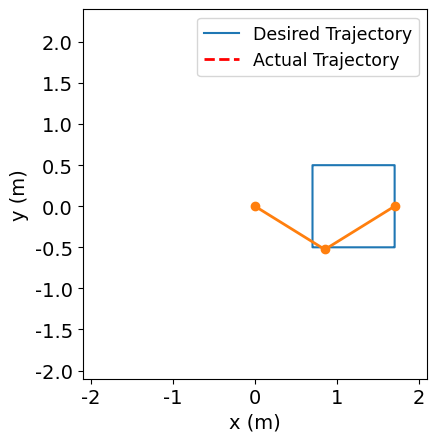
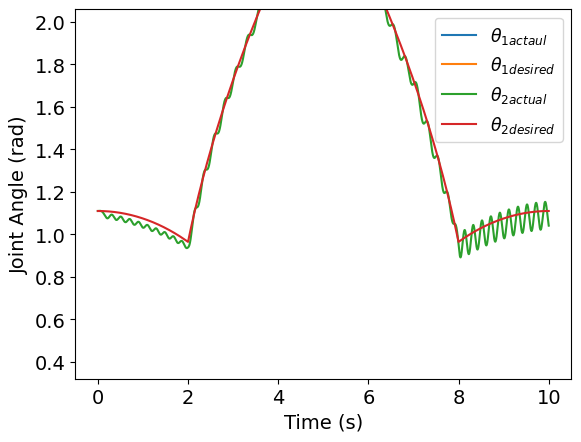
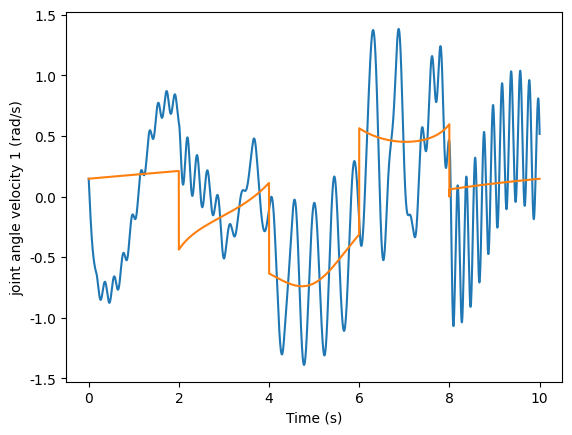
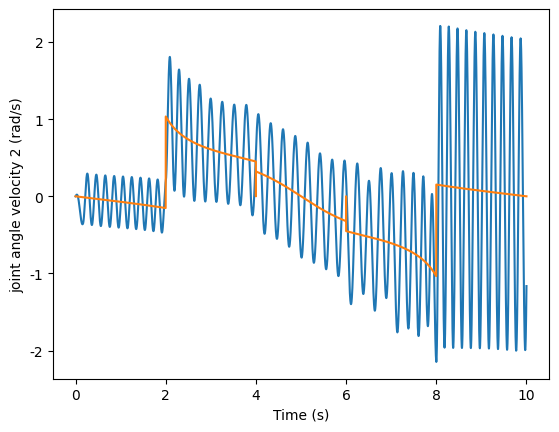
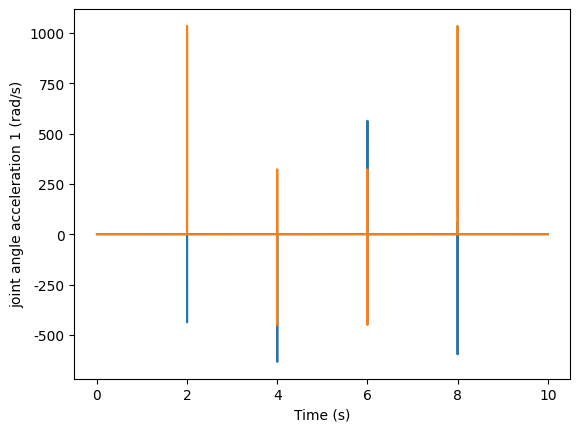
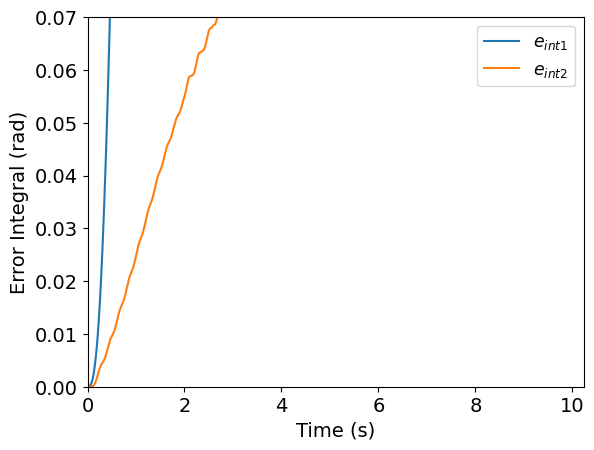

The matplotlib source for these figures, in order:
import numpy as np
import matplotlib.pyplot as plt
from matplotlib.animation import FuncAnimation
import time

plt.rc('font', family='Helvetica')

# Define constants
m1 = 1.0  # Mass of link 1
m2 = 1.0  # Mass of link 2
L1 = 1.0  # Length of link 1
L2 = 1.0  # Length of link 2KC = 75, TC = 1.1
g = 9.81  # Acceleration due to gravity
Kp1 = 180 # Proportional gain for joint 1
Kp2 = 180 # Proportional gain for joint 2
Kd1 = 24 # Derivative gain for joint 1
Kd2 = 20 # Derivative gain for joint 2
Ki1 = 450 # Integral gain for joint 1 #450
Ki2 = 507 # Integral gain for joint 2 #507


T = 10 # Simulation Time
t_span = (0, T)
dt = 0.001 # Time step
t = np.arange(t_span[0], t_span[1]+dt, dt)

# Define desired trajectory for end-effector position in Cartesian space

# # Line Trajectory
# x_desired = np.linspace(-1, 1, int(len(t)))
# y_desired = 1.414*np.ones(int(len(t)))

# # Circle Trajectory
r = 0.72
omega = 2 * np.pi / T
x_desired = 1 + (r * np.cos(omega*t))
y_desired = r * np.sin(omega*t)

# # Square Trajectories

# x_desired = np.concatenate((1.5*np.ones(int(len(t)/5)), np.linspace(1.5, -0.5, int(len(t)/5)), -1*0.5*np.ones(int(len(t)/5)), np.linspace(-0.5,1.5,int(len(t)/5)),1.5*np.ones(int(len(t)/5)+1)))
# y_desired = np.concatenate((np.linspace(0,1,int(len(t)/5)), np.ones(int(len(t)/5)),np.linspace(1,-1,int(len(t)/5)), -1*np.ones(int(len(t)/5)),np.linspace(-1,0,int(len(t)/5)+1)))
# x_desired = np.concatenate((np.linspace(0, 1, int(len(t)/4)), np.ones(int(len(t)/4)), np.linspace(1, 0, int(len(t)/4)), np.zeros(int(len(t)/4)+1)))
# y_desired = np.concatenate((np.zeros(int(len(t)/4)), np.linspace(0, 1, int(len(t)/4)), np.ones(int(len(t)/4)), np.linspace(1, 0, int(len(t)/4)+1)))
x_desired = np.concatenate((1.7*np.ones(int(len(t)/5)), np.linspace(1.7, 0.7, int(len(t)/5)), 0.7*np.ones(int(len(t)/5)), np.linspace(0.7,1.7,int(len(t)/5)),1.7*np.ones(int(len(t)/5)+1)))
y_desired = np.concatenate((np.linspace(0,0.5,int(len(t)/5)), 0.5*np.ones(int(len(t)/5)),np.linspace(0.5,-0.5,int(len(t)/5)), -0.5*np.ones(int(len(t)/5)),np.linspace(-0.5,0,int(len(t)/5)+1)))
# theta1_desired = np.concatenate((np.linspace(-np.pi/2,0,int(len(t)/4)),np.linspace(0,-np.pi/4,int(len(t)/8)),np.linspace(-np.pi/4,1,int(len(t)/4)),np.linspace(1,-np.pi/8,int(3*(len(t)/8)+1))))
# theta2_desired = np.concatenate((np.linspace(0,np.pi/4,int(len(t)/4)),np.linspace(np.pi/4,np.pi/8,int(len(t)/4)),np.linspace(np.pi/8,np.pi/6,int(len(t)/8)),np.linspace(np.pi/6,np.pi/3,int(3*(len(t)/8)+1))))
# theta2_desired = np.concatenate((np.linspace(-np.pi/2,0,int(len(t)/4)),np.linspace(0,-np.pi/4,int(len(t)/8)),np.linspace(-np.pi/4,1,int(len(t)/4)),np.linspace(1,-np.pi/8,int(3*(len(t)/8)+1))))
theta1_desired = np.zeros_like(x_desired)
theta2_desired = np.zeros_like(x_desired)

prev_theta1d = 0
prev_theta2d = 0

def theta_desired(theta1d,theta2d):
    return theta1d,theta2d

def forward_kinematics(theta1, theta2, l1, l2):
    x = l1*np.cos(theta1) + l2*np.cos(theta1+theta2)
    y = l1*np.sin(theta1) + l2*np.sin(theta1+theta2)
    return x, y

# x_desired,y_desired = forward_kinematics(theta1_desired,theta2_desired,L1,L2)
def positive_radians(angle, prev_angle):
    if angle < 0:
        if prev_angle is None or abs(angle - prev_angle) > np.pi:
            degrees = 360 - ((angle*(360/(2*np.pi)))*(-1))
            rad = 2*np.pi*(degrees/360)
            return rad
    return angle
the1=[]
# Compute corresponding desired joint angles using inverse kinematics
for i in range(len(x_desired)):
    x = x_desired[i]
    y = y_desired[i]
    c2 = (x**2 + y**2 - L1**2 - L2**2) / (2*L1*L2)
    s2 = np.sqrt((1 - (c2**2)))

    theta2_desired[i] = np.arctan2(s2, c2)
    theta2_desired[i] = positive_radians(theta2_desired[i],prev_theta2d)
    prev_theta2d = theta2_desired[i]

    k1 = L1 + L2*c2
    k2 = L2*s2

    theta1_desired[i] = np.arctan2(y, x) - np.arctan2(k2, k1)
    theta1_desired[i] = positive_radians(theta1_desired[i],prev_theta1d)
    prev_theta1d = theta1_desired[i]

# for i in range(len(theta1_desired)):
#     theta2_desired[i] = positive_radians(theta2_desired[i], prev_theta2d)
#     prev_theta2d = theta2_desired[i]
#     theta1_desired[i] = positive_radians(theta1_desired[i], prev_theta1d)
#     prev_theta1d = theta1_desired[i]
#     the = theta_desired(theta1_desired[i], theta2_desired[i])
#     the1.append(the)
# Compute desired joint velocities
theta1dot_desired = np.diff(theta1_desired) / dt
theta1dot_desired = np.append(theta1dot_desired, theta1dot_desired[-1])
theta2dot_desired = np.diff(theta2_desired) / dt
theta2dot_desired = np.append(theta2dot_desired, theta2dot_desired[-1])

theta1dotdot_desired = np.diff(theta1dot_desired) / dt
theta1dotdot_desired = np.append(theta1dotdot_desired, theta1dotdot_desired[-1])
theta2dotdot_desired = np.diff(theta2dot_desired) / dt
theta2dotdot_desired = np.append(theta2dotdot_desired, theta2dotdot_desired[-1])
# Define initial conditions
theta1 = theta1_desired[0]  # Joint 1 angle
theta2 = theta2_desired[0]  # Joint 2 angle
theta1_dot = theta1dot_desired[0]  # Joint 1 angular velocity
theta2_dot = theta2dot_desired[0]  # Joint 2 angular velocity

def Mass_Matrix(theta2):
    J1 = (1 / 12) * m1 * L1 ** 2
    J2 = (1 / 12) * m2 * L2 ** 2
    M11 = J1 + J2 + (m1*(L1/2)**2) + (m2*((L1**2)+((L2/2)**2) + (2*L1*(L2/2)*np.cos(theta2))))
    M12 = J2 + m2*(((L2/2)**2) + (L1*(L2/2)*np.cos(theta2)))
    M21 = J2 + m2*(((L2/2)**2) + (L1*(L2/2)*np.cos(theta2)))
    M22 = J2 + m2*((L2/2)**2)
    return np.array([[M11,M12],[M21,M22]])

def Coriolis_Matrix(theta1_dot,theta2_dot,theta2):
    b = m2*L1*(L2/2)*np.sin(theta2)
    C11 = -1*b*theta2_dot
    C12 = (-1*b*theta1_dot) - (b*theta1_dot)
    C21 = (b*theta1_dot)
    C22 = 0
    return np.array([[C11,C12],[C21,C22]])

def Gravity_Vector(theta1, theta2):
    global g
    G11 = (m1*(L1/2)*np.cos(theta1)) + (m2*((L2/2)*np.cos(theta1 + theta2) + (L1*np.cos(theta1))))
    G21 = m2*(L2/2)*np.cos(theta1 + theta2)
    return np.array([[g*G11],[g*G21]])

def Theta_dot():
    return np.array([[theta1_dot], [theta2_dot]])

def Theta():
    return np.array([[theta1], [theta2]])

theta_vector = Theta()
theta_dot_vector = Theta_dot()

x1_vals = []
x2_vals = []
y1_vals = []
y2_vals = []
theta1_vals = []
theta2_vals = []
time_vals = []
trajectory = []
tau1arr = []
tau2arr = []
cumulative_error1 = 0
erl1 = []
cumulative_error2 = 0
erl2 = []
error1_prev = 0
error2_prev = 0
error1_integral = 0
error2_integral = 0
tau1c = 0
tau2c = 0
tau1l = []
tau2l = []
powerc1 = 0
powerc2 = 0
powerc1l = []
powerc2l = []
max_torque1 = 15
max_torque2 = 15
ISE1 = 0
ISE2 = 0
e1=[]
e2=[]
theta1dot_vals = []
theta2dot_vals = []
wind_torque = np.concatenate((1.5*np.zeros(int(2*(len(t)/3))), np.linspace(0, 14.38, int(len(t)/3)+1)))
t1ddot = []
t2ddot = []
start_time = time.time()

for i in range(len(t)):

    theta1dot_vals.append(theta1_dot)
    theta2dot_vals.append(theta2_dot)
    theta1_vals.append(theta1)
    theta2_vals.append(theta2)
    error_theta1 = theta1_desired[i] - theta1
    cumulative_error1 += (abs(error_theta1))*dt
    erl1.append(cumulative_error1)
    e1.append(abs(error_theta1))
    error_theta2 = theta2_desired[i] - theta2
    cumulative_error2 += (abs(error_theta2))*dt
    erl2.append(cumulative_error2)
    e2.append(abs(error_theta2))
    error1_integral += error_theta1*dt
    error2_integral += error_theta2*dt
    errord_theta1 = (error_theta1 - error1_prev)/dt
    errord_theta2 = (error_theta2 - error2_prev)/dt
    # Disturbance (medium gust of wind between 6 and 10 seconds)
    disturbance = np.zeros((2, 1))  # initialize disturbance vector
    # disturbance[0] = wind_torque[i]  # add disturbance torque to first joint
    # disturbance[1] = wind_torque[i]

    # # PID Control
    # tau1 = (Kp1*error_theta1) + (Ki1*error1_integral) + (Kd1*errord_theta1)
    # tau2 = (Kp2*error_theta2) + (Ki2*error2_integral) + (Kd2*errord_theta2)

    #PD Control
    # tau1 = (Kp1 * error_theta1) + (Kd1 * errord_theta1)
    # tau2 = (Kp2 * error_theta2) + (Kd2 * errord_theta2)
    # tau2 = 0

    # PI Control
    # tau1 = (Kp1*error_theta1) + (Ki1*error1_integral)
    # tau2 = (Kp2*error_theta2) + (Ki2*error2_integral)

    # # #P Control
    tau1 = (Kp1 * error_theta1)
    tau2 = (Kp2 * error_theta2)

    ## Motor Saturation
    # if tau1 >= limit:
    #     tau1 = limit
    #
    # if tau2 >= limit:
    #     tau2 = limit
    tau1 = np.clip(tau1, -max_torque1, max_torque1)
    tau2 = np.clip(tau2, -max_torque2, max_torque2)


    tau1arr.append(cumulative_error1)
    tau2arr.append(cumulative_error2)
    invM = np.linalg.inv(Mass_Matrix(theta2))
    C = Coriolis_Matrix(theta1_dot, theta2_dot, theta2)
    G = Gravity_Vector(theta1, theta2)
    tau_vector = np.array([[tau1], [tau2]])
    tau_vector_disturbed = tau_vector + disturbance
    thetad_dot_vector = invM @ (tau_vector_disturbed - C@theta_dot_vector - G)
    t1ddot.append(thetad_dot_vector[0][0])# thetad_dot_vector = invM @ (tau_vector)
    t2ddot.append(thetad_dot_vector[1][0])
    theta1_dot += thetad_dot_vector[0][0]*dt
    theta2_dot += thetad_dot_vector[1][0]*dt
    tau1c += abs(tau1)*dt
    tau2c += abs(tau2)*dt
    tau1l.append(tau1c)
    tau2l.append(tau2c)
    powerc1 += abs(tau1*theta1_dot)
    powerc2 += abs(tau2*theta2_dot)
    powerc1l.append(powerc1)
    powerc2l.append(powerc2)
    theta1 += theta1_dot*dt
    theta2 += theta2_dot*dt
    error1_prev = error_theta1
    error2_prev = error_theta2
    time_vals.append(t[i])

    # Update position of links in animation
    x1 = L1 * np.cos(theta1)
    y1 = L1 * np.sin(theta1)
    x2 = x1 + (L2 * np.cos(theta1 + theta2))
    y2 = y1 + (L2 * np.sin(theta1 + theta2))
    x1_vals.append(x1)
    x2_vals.append(x2)
    y1_vals.append(y1)
    y2_vals.append(y2)


end_time = time.time()
time_elapsed = end_time - start_time

def update(frame,line,trajectory_line,):

    # Get the precomputed values for the given frame
    x1, y1, x2, y2 = x1_vals[frame], y1_vals[frame], x2_vals[frame], y2_vals[frame]

    # Update the position of the links
    line.set_data([0, x1, x2], [0, y1, y2])
    trajectory.append([x2, y2])

    # Plot the trajectory
    x_traj, y_traj = zip(*trajectory)
    trajectory_line.set_data(x_traj, y_traj)

    return line, trajectory_line,

# Initialise a figure for the live simulation
fig, ax = plt.subplots()
# ax.set_title('2 link robot animation with proportional integral derivative control')
ax.plot(x_desired, y_desired, label='Desired Trajectory')
ax.set_xlim(-2.1, 2.1)
ax.set_ylim(-2.1, 2.4)
ax.set_aspect('equal')
ax.set_xlabel('x (m)', fontsize = 14)
ax.set_ylabel('y (m)', fontsize = 14)
plt.tick_params(axis='both', which='major', labelsize=14)
line, = ax.plot([], [], 'o-', lw=2)
trajectory_line, = ax.plot([], [], 'r--', lw=2, label='Actual Trajectory')
plt.legend(loc='upper right', fontsize = 12.5)


# Create the animation
frames = range(0, len(t), 11)
ani = FuncAnimation(fig, update, frames=frames, fargs=(line,trajectory_line,), interval=1000*dt, blit=True, repeat=False)

# Display the animation
plt.show()

# PLOTS
tau1_array = np.array(tau1arr)
tau2_array = np.array(tau2arr)
np.savetxt('tauvalues_line_P.txt', np.column_stack((tau1_array, tau2_array)), delimiter=',')
x1_array = np.array(x1_vals)
x2_array = np.array(x2_vals)
y1_array = np.array(y1_vals)
y2_array = np.array(y2_vals)
np.savetxt('cartesian_values_P.txt', np.column_stack((x1_array, x2_array,y1_array,y2_array)), delimiter=',')
# theta1 desired and theta1 actual vs time
fig,ax = plt.subplots()
ax.plot(time_vals, theta1_vals, label = r'$\theta_{1actaul}$')
ax.plot(time_vals, theta1_desired, label = r'$\theta_{1desired}$')
ax.plot(time_vals, theta2_vals, label = r'$\theta_{2actual}$')
ax.plot(time_vals, theta2_desired, label = r'$\theta_{2desired}$')
ax.set_ylim(0.32,2.06)
ax.set_xlabel('Time (s)', fontsize = 14)
ax.set_ylabel('Joint Angle (rad)', fontsize = 14)
plt.tick_params(axis='both', which='major', labelsize=14)
plt.legend(loc='upper right', fontsize = 12.5)



# plt.show()

# fig3,ax = plt.subplots()
# ax.plot(x2_vals, y2_vals)
# ax.plot(x_desired,y_desired)
# ax.set_xlabel('Time (s)')
# ax.set_ylabel('Cartesian Space (m)')
# plt.show()

fig7,ax = plt.subplots()
ax.plot(time_vals, theta1dot_vals)
ax.plot(time_vals, theta1dot_desired)
ax.set_xlabel('Time (s)')
ax.set_ylabel('joint angle velocity 1 (rad/s)')
plt.show()

fig8,ax = plt.subplots()
ax.plot(time_vals, theta2dot_vals)
ax.plot(time_vals, theta2dot_desired)
ax.set_xlabel('Time (s)')
ax.set_ylabel('joint angle velocity 2 (rad/s)')
plt.show()
# theta2 desired and theta2 actual vs time
fig14,ax = plt.subplots()
# ax.plot(time_vals, t1ddot)
ax.plot(time_vals, theta1dotdot_desired)
ax.plot(time_vals, theta2dotdot_desired)
ax.set_xlabel('Time (s)')
ax.set_ylabel('joint angle acceleration 1 (rad/s)')
plt.show()

# fig15,ax = plt.subplots()
# # ax.plot(time_vals, t2ddot)
# ax.set_xlabel('Time (s)')
# ax.set_ylabel('joint angle acceleration 2 (rad/s)')
# plt.show()
# End effector desired trajectory and actual trajectory


# # Controller 1 effort
# fig4,ax = plt.subplots()
# ax.plot(time_vals, tau1arr,label = r'$\tau_{1}$')
# ax.plot(time_vals, tau2arr,label = r'$\tau_{2}$')
# ax.set_ylim(-13.43,36)
# ax.set_xlabel('Time (s)', fontsize = 14)
# ax.set_ylabel('Controller effort (Nm)', fontsize = 14)
# plt.tick_params(axis='both', which='major', labelsize=14)
# plt.legend(loc='upper right', fontsize = 12.5)
# plt.show()


# Error integral for both joints
fig6,ax = plt.subplots()
ax.plot(time_vals, erl1, label = r'$e_{int1}$')
ax.plot(time_vals, erl2, label = r'$e_{int2}$')
ax.set_xlabel('Time (s)', fontsize = 14)
ax.set_ylim(0,0.07)
ax.set_xlim(0,10.23)
ax.set_ylabel('Error Integral (rad)', fontsize = 14)
plt.tick_params(axis='both', which='major', labelsize=14)
plt.legend(loc='upper right', fontsize = 12.5)
plt.show()

tau34 = []
tau23 = []
energy1 = powerc1l[-1]*dt
energy2 = powerc2l[-1]*dt
for i in range(len(tau1arr)):
    tau34.append(abs(tau1arr[i]))
for i in range(len(tau2arr)):
    tau23.append(abs(tau2arr[i]))
torque1 = max(tau34)
torque2 = max(tau23)
total_effort = tau1l[-1] + tau2l[-1]
total_error = erl1[-1] + erl2[-1]
total_energy = energy1 + energy2
print('Maximum error in Joint 1: ', max(e1))
print('Maximum error in Joint 2: ', max(e2))
print('Total Error in Joint 1:', erl1[-1])
print('Total Error in Joint 2:', erl2[-1])
print('The Total Error in the system is: ', total_error,'rad s')
print("Maximum Operating torque in Joint 1 is: ", torque1, 'Nm')
print("Maximum Operating torque in Joint 2 is: ", torque2, 'Nm')
print('Total Energy Consumption in Joint 1:', energy1,'J')
print('Total Energy Consumption in Joint 2:', energy2,'J')
print('The Total Energy Consumption is: ', total_energy,'J')
print(f'The time elapsed is {time_elapsed:.9f} seconds.')